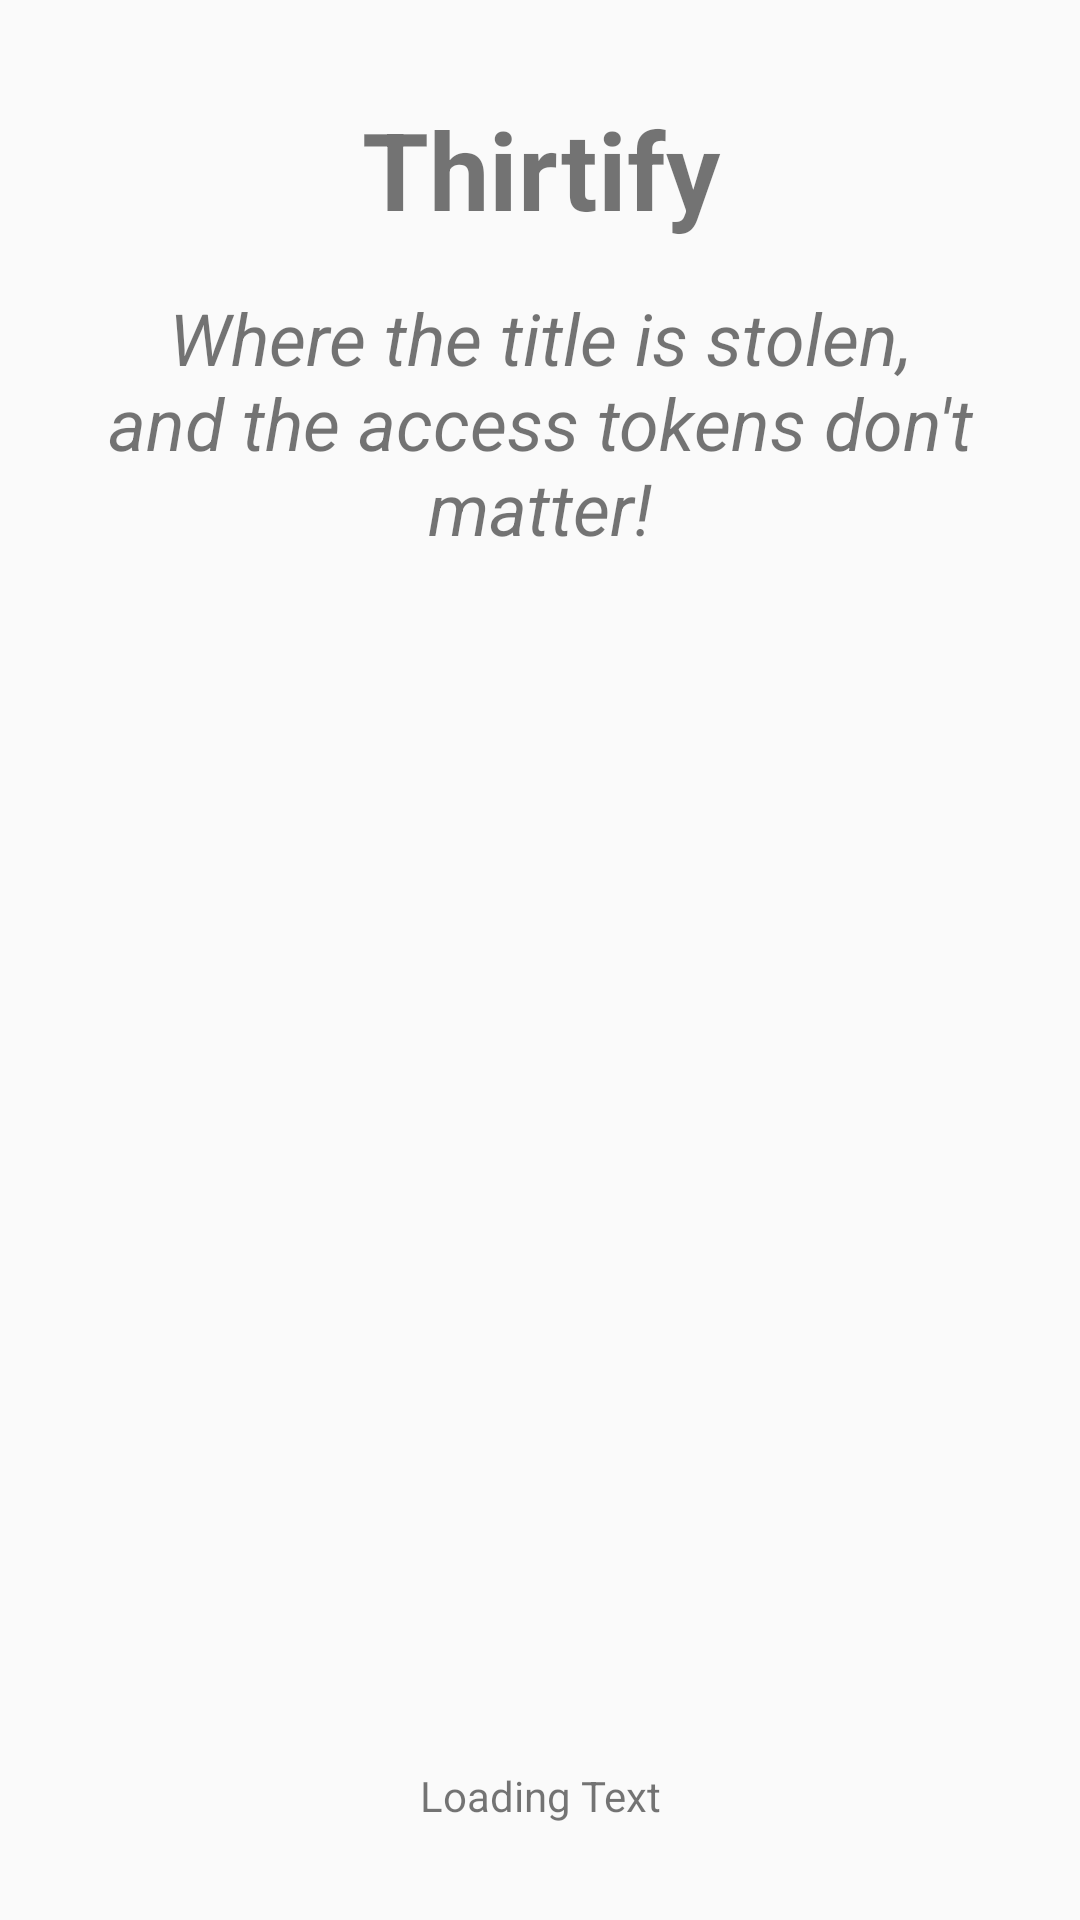

Layout XML and referenced resources for this Android screen:
<!-- AndroidManifest.xml: activity theme AppTheme.NoActionBar -->
<!-- res/layout/activity_splash.xml -->
<?xml version="1.0" encoding="utf-8"?>
<android.support.constraint.ConstraintLayout xmlns:android="http://schemas.android.com/apk/res/android"
	xmlns:app="http://schemas.android.com/apk/res-auto"
	xmlns:tools="http://schemas.android.com/tools"
	android:layout_width="match_parent"
	android:layout_height="match_parent"
	tools:context=".SplashActivity">

	<TextView
		android:id="@+id/textSpashTitle"
		android:layout_width="0dp"
		android:layout_height="wrap_content"
		android:layout_marginStart="8dp"
		android:layout_marginTop="32dp"
		android:layout_marginEnd="8dp"
		android:text="@string/app_name"
		android:textAlignment="center"
		android:textSize="36sp"
		android:textStyle="bold"
		app:layout_constraintEnd_toEndOf="parent"
		app:layout_constraintStart_toStartOf="parent"
		app:layout_constraintTop_toTopOf="parent" />

	<TextView
		android:id="@+id/textSplashSubtitle"
		android:layout_width="0dp"
		android:layout_height="wrap_content"
		android:layout_marginStart="32dp"
		android:layout_marginTop="16dp"
		android:layout_marginEnd="32dp"
		android:text="@string/app_subtitle"
		android:textAlignment="center"
		android:textSize="24sp"
		android:textStyle="italic"
		app:layout_constraintEnd_toEndOf="parent"
		app:layout_constraintStart_toStartOf="parent"
		app:layout_constraintTop_toBottomOf="@+id/textSpashTitle" />

	<TextView
		android:id="@+id/textSplashStatus"
		android:layout_width="0dp"
		android:layout_height="wrap_content"
		android:layout_marginStart="8dp"
		android:layout_marginEnd="8dp"
		android:layout_marginBottom="32dp"
		android:text="Loading Text"
		android:textAlignment="center"
		app:layout_constraintBottom_toBottomOf="parent"
		app:layout_constraintEnd_toEndOf="parent"
		app:layout_constraintStart_toStartOf="parent" />

	<ProgressBar
		android:id="@+id/progressBar"
		style="?android:attr/progressBarStyle"
		android:layout_width="0dp"
		android:layout_height="0dp"
		android:layout_marginStart="32dp"
		android:layout_marginTop="32dp"
		android:layout_marginEnd="32dp"
		android:layout_marginBottom="32dp"
		android:indeterminate="false"
		app:layout_constraintBottom_toTopOf="@+id/textSplashStatus"
		app:layout_constraintEnd_toEndOf="parent"
		app:layout_constraintStart_toStartOf="parent"
		app:layout_constraintTop_toBottomOf="@+id/textSplashSubtitle" />
</android.support.constraint.ConstraintLayout>
<!-- resources referenced by this layout -->
<resources>
  <string name="app_name">Thirtify</string>
  <string name="app_subtitle">"Where the title is stolen, and the access tokens don't matter!"</string>
  <style name="AppTheme.NoActionBar">
  		<item name="windowActionBar">false</item>
  		<item name="windowNoTitle">true</item>
  	</style>
</resources>
